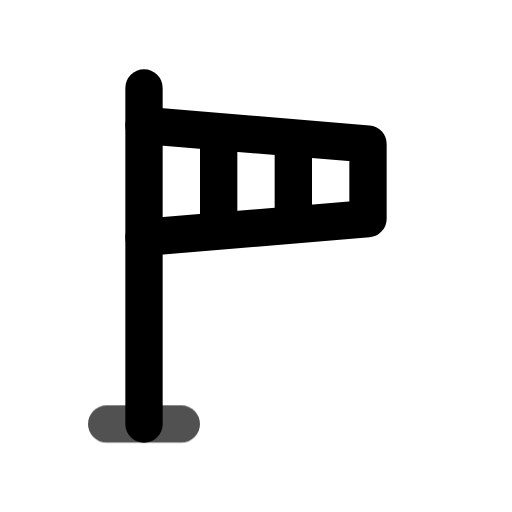
t = 0.00 s
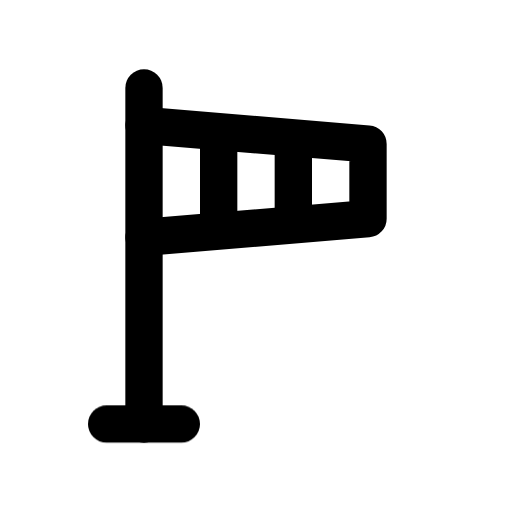
t = 0.80 s
t = 1.09 s: frame unchanged from t = 0.80 s, image omitted
t = 1.74 s: frame unchanged from t = 0.80 s, image omitted
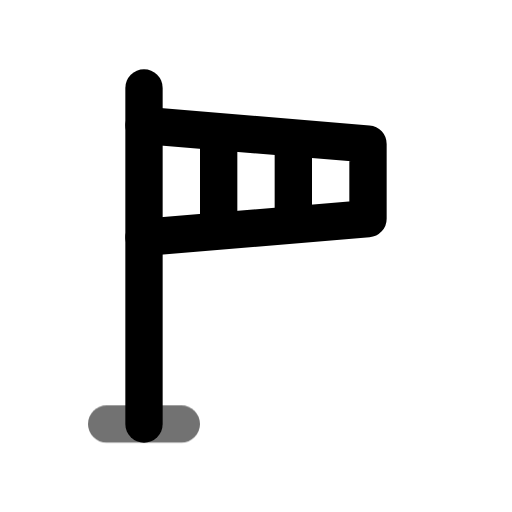
t = 2.26 s
t = 3.05 s: frame unchanged from t = 0.80 s, image omitted

The animated SVG that drew these frames (rendered in a browser with its animation timeline set to each time). Animation: 1 CSS @keyframes rule; one cycle of 3.45 s, repeats indefinitely.

<svg xmlns="http://www.w3.org/2000/svg" width="24" height="24" fill="none" stroke="currentColor" stroke-linecap="round" stroke-linejoin="round" stroke-width="2" viewBox="0 0 24 24">
    <!-- Generated by scripts/icon-expansion/generate.mjs -->
    <!-- Adapted from Tabler Icons 3.34.1.
MIT License

Copyright (c) 2020-2024 Paweł Kuna

Permission is hereby granted, free of charge, to any person obtaining a copy
of this software and associated documentation files (the "Software"), to deal
in the Software without restriction, including without limitation the rights
to use, copy, modify, merge, publish, distribute, sublicense, and/or sell
copies of the Software, and to permit persons to whom the Software is
furnished to do so, subject to the following conditions:

The above copyright notice and this permission notice shall be included in all
copies or substantial portions of the Software.

THE SOFTWARE IS PROVIDED "AS IS", WITHOUT WARRANTY OF ANY KIND, EXPRESS OR
IMPLIED, INCLUDING BUT NOT LIMITED TO THE WARRANTIES OF MERCHANTABILITY,
FITNESS FOR A PARTICULAR PURPOSE AND NONINFRINGEMENT. IN NO EVENT SHALL THE
AUTHORS OR COPYRIGHT HOLDERS BE LIABLE FOR ANY CLAIM, DAMAGES OR OTHER
LIABILITY, WHETHER IN AN ACTION OF CONTRACT, TORT OR OTHERWISE, ARISING FROM,
OUT OF OR IN CONNECTION WITH THE SOFTWARE OR THE USE OR OTHER DEALINGS IN THE
SOFTWARE. -->
    <style>
        @media (prefers-reduced-motion: no-preference) {
            @keyframes ira-exp-pulse { 0%, 100% { opacity: 1; } 22% { opacity: .45; } 40% { opacity: 1; } }
            [data-ira-motion="windsock"] { transform-box: fill-box; transform-origin: center; animation: ira-exp-pulse 2.65s ease-in-out -0.8s infinite; }
        }
    </style>
    <g transform="translate(1.5 1.5) scale(.875)"><path d="M6 3v18"/><path d="M6 11l12 -1v-4l-12 -1"/><path d="M10 5.5v5"/><path d="M14 6v4"/></g>
    <g data-ira-motion="windsock"><g transform="translate(1.5 1.5) scale(.875)"><path d="M4 21h4"/></g></g>
</svg>
